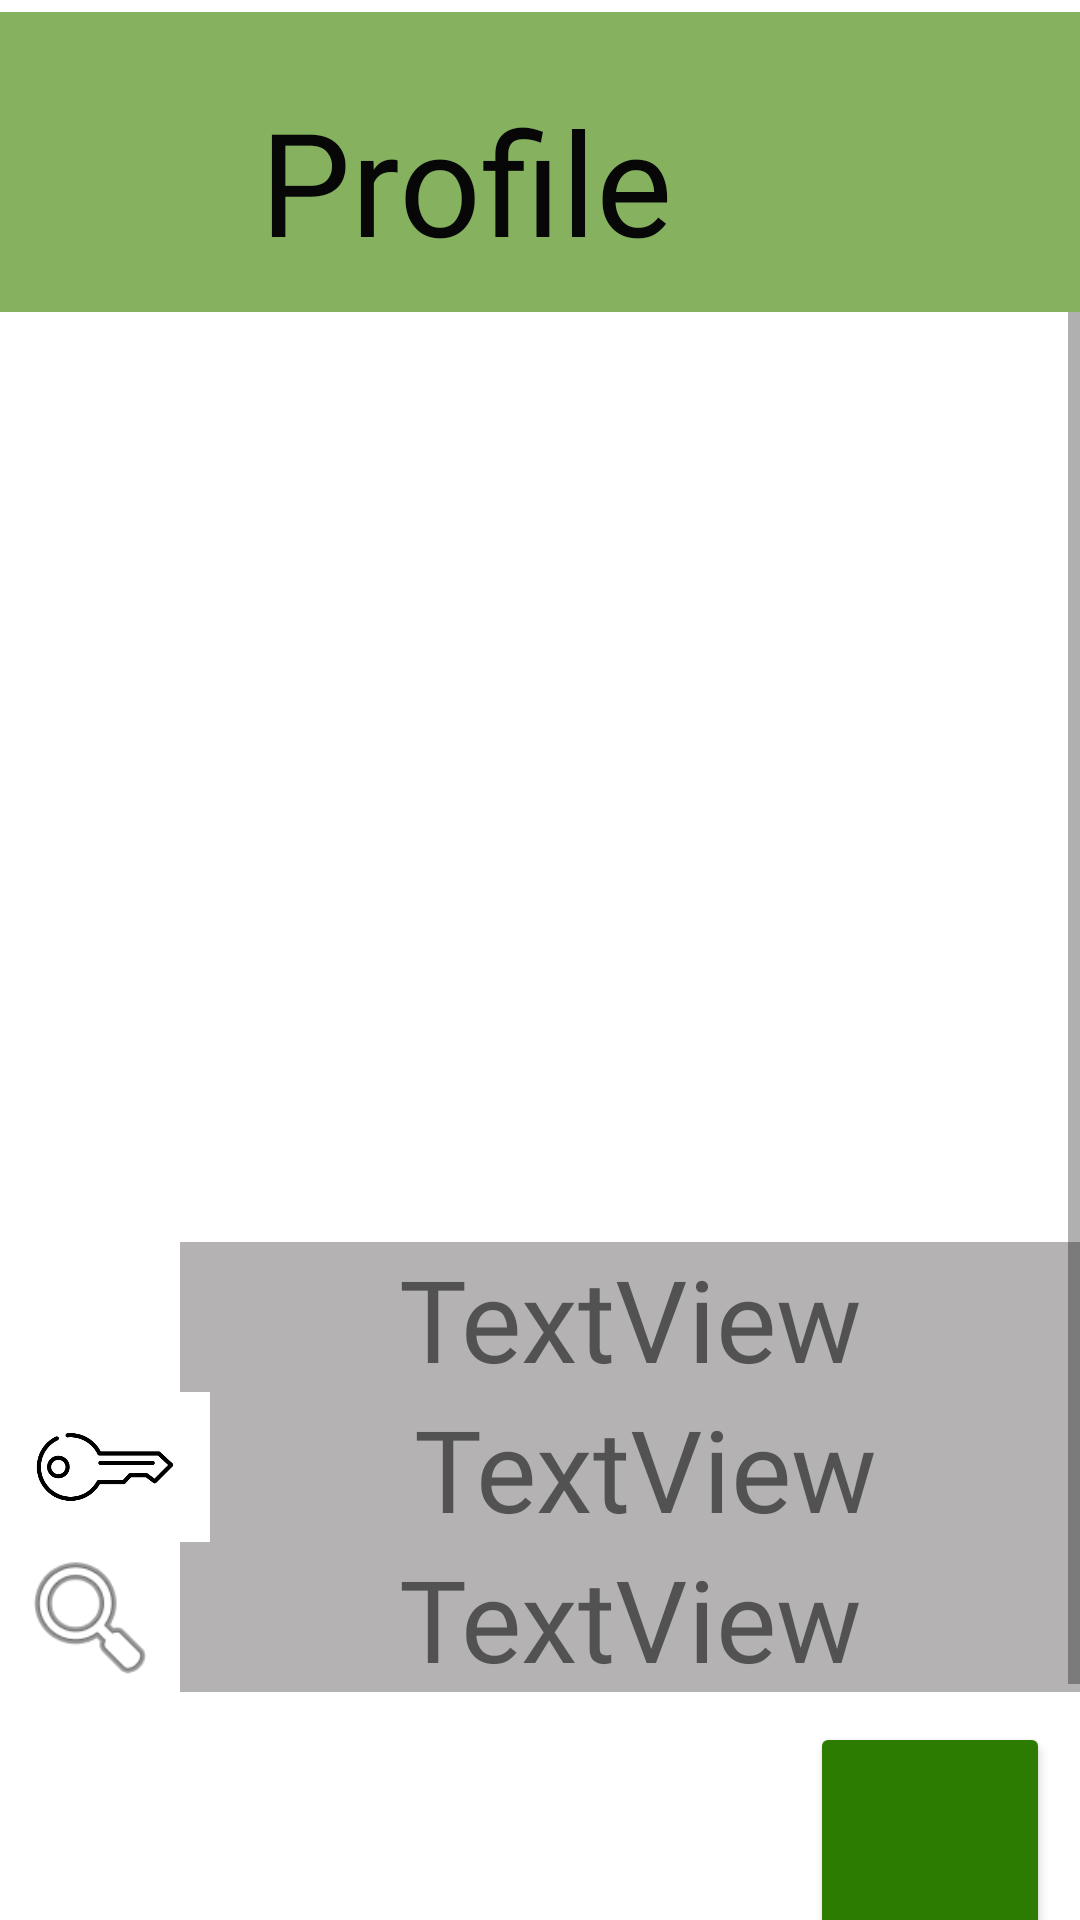

Here is an Android app screen rendered from its layout file. Give the layout XML and the strings, colors and styles it references.
<!-- AndroidManifest.xml: application theme Theme.DaZero -->
<!-- res/layout/fragment_profile.xml -->
<?xml version="1.0" encoding="utf-8"?>
<androidx.constraintlayout.widget.ConstraintLayout xmlns:android="http://schemas.android.com/apk/res/android"
    xmlns:app="http://schemas.android.com/apk/res-auto"
    xmlns:tools="http://schemas.android.com/tools"
    android:layout_width="match_parent"
    android:layout_height="match_parent"
    android:layout_marginTop="10dp"
    tools:context=".Profile.ProfileFragment">

    <com.google.android.material.appbar.MaterialToolbar
        android:id="@+id/materialToolbar2"
        android:layout_width="match_parent"
        android:layout_height="wrap_content"
        android:layout_marginTop="4dp"
        android:background="#CC689F38"
        android:gravity="center"
        android:minHeight="100dp"
        android:textAlignment="center"
        android:theme="?attr/actionBarTheme"
        app:layout_constraintEnd_toEndOf="parent"
        app:layout_constraintTop_toTopOf="parent" />

    <TextView
        android:id="@+id/textView3"
        android:layout_width="wrap_content"
        android:layout_height="wrap_content"
        android:layout_marginTop="24dp"
        android:layout_marginEnd="136dp"
        android:fontFamily="@font/almendra"
        android:text="Profile"
        android:textColor="#070707"
        android:textSize="48sp"
        app:layout_constraintEnd_toEndOf="@+id/materialToolbar2"
        app:layout_constraintTop_toTopOf="@+id/materialToolbar2" />

    <ScrollView
        android:layout_width="0dp"
        android:layout_height="0dp"

        app:layout_constraintBottom_toBottomOf="parent"
        app:layout_constraintEnd_toEndOf="parent"
        app:layout_constraintStart_toStartOf="parent"
        app:layout_constraintTop_toBottomOf="@+id/materialToolbar2">

        <LinearLayout
            android:id="@+id/linearLayout2"
            android:layout_width="match_parent"
            android:layout_height="wrap_content"
            android:orientation="vertical">

            <ImageView
                android:id="@+id/imageView2"
                android:layout_width="250dp"
                android:layout_height="250dp"
                android:layout_gravity="center"
                android:layout_marginTop="30dp"
                android:layout_marginBottom="30dp"
                android:background="#00F4F7F8"
                android:src="@drawable/avatar" />

            <LinearLayout
                android:layout_width="wrap_content"
                android:layout_height="wrap_content"
                android:layout_gravity="center|center_horizontal"
                android:orientation="horizontal">

                <ImageView
                    android:id="@+id/imageView4"
                    android:layout_width="80dp"
                    android:layout_height="50dp"
                    android:layout_gravity="center_vertical"
                    android:layout_weight="1"
                    android:src="@drawable/user" />

                <TextView
                    android:id="@+id/mail"
                    android:layout_width="300dp"
                    android:layout_height="50dp"
                    android:layout_gravity="center"
                    android:background="#8F7A7777"
                    android:fontFamily="@font/almendra"
                    android:gravity="center"
                    android:isScrollContainer="false"
                    android:text="TextView"
                    android:textSize="38sp" />

            </LinearLayout>

            <LinearLayout
                android:layout_width="wrap_content"
                android:layout_height="wrap_content"
                android:layout_gravity="center|center_horizontal"
                android:orientation="horizontal">

                <ImageView
                    android:id="@+id/imageView8"
                    android:layout_width="80dp"
                    android:layout_height="50dp"
                    android:layout_weight="1"
                    android:src="@drawable/key" />

                <TextView
                    android:id="@+id/password"
                    android:layout_width="300dp"
                    android:layout_height="50dp"
                    android:layout_gravity="center"
                    android:layout_weight="1"
                    android:background="#8F7A7777"
                    android:fontFamily="@font/almendra"
                    android:gravity="center"
                    android:isScrollContainer="false"
                    android:text="TextView"
                    android:textSize="38sp" />
            </LinearLayout>

            <LinearLayout
                android:layout_width="wrap_content"
                android:layout_height="wrap_content"
                android:layout_gravity="center|center_horizontal"
                android:orientation="horizontal">

                <ImageView
                    android:id="@+id/imageView6"
                    android:layout_width="80dp"
                    android:layout_height="50dp"
                    android:layout_gravity="center_vertical"
                    android:layout_weight="1"
                    android:src="@android:drawable/ic_menu_search" />

                <TextView
                    android:id="@+id/search"
                    android:layout_width="300dp"
                    android:layout_height="50dp"
                    android:layout_gravity="center"
                    android:background="#8F7A7777"
                    android:fontFamily="@font/almendra"
                    android:gravity="center"
                    android:isScrollContainer="false"
                    android:text="TextView"
                    android:textSize="38sp" />

            </LinearLayout>

            <Button
                android:id="@+id/button"
                android:layout_width="80dp"
                android:layout_height="80dp"
                android:layout_gravity="end"
                android:layout_marginTop="10dp"
                android:layout_marginEnd="10dp"
                android:backgroundTint="#2B7C00"
                app:cornerRadius="50dp"
                app:icon="@android:drawable/ic_menu_manage"
                app:iconSize="50dp"
                app:iconTint="#F1EAEA" />

            <Button
                android:id="@+id/log_out"
                android:layout_width="wrap_content"
                android:layout_height="wrap_content"
                android:layout_gravity="center"
                android:layout_marginTop="30dp"
                android:backgroundTint="#ED0B0B"
                android:fontFamily="@font/news_cycle"
                android:text="LOG OUT"
                android:textSize="20sp"
                app:icon="@drawable/logout"
                app:iconSize="40dp" />

        </LinearLayout>
    </ScrollView>

</androidx.constraintlayout.widget.ConstraintLayout>
<!-- resources referenced by this layout -->
<resources>
  <!-- drawable key: jpg bitmap (drawable-v24, 17199 bytes) -->
  <style name="Theme.DaZero" parent="Theme.MaterialComponents.DayNight.NoActionBar">
          
          <item name="colorPrimary">#CC689F38</item>
          <item name="colorPrimaryVariant">#CC689F38</item>
          <item name="colorOnPrimary">@color/white</item>
          
          <item name="colorSecondary">@color/teal_200</item>
          <item name="colorSecondaryVariant">@color/teal_700</item>
          <item name="colorOnSecondary">@color/black</item>
          
          <item name="android:statusBarColor" tools:targetApi="l">@color/black</item>
          
      </style>
  <color name="white">#FFFFFFFF</color>
  <color name="teal_200">#FF03DAC5</color>
  <color name="teal_700">#FF018786</color>
  <color name="black">#FF000000</color>
</resources>
